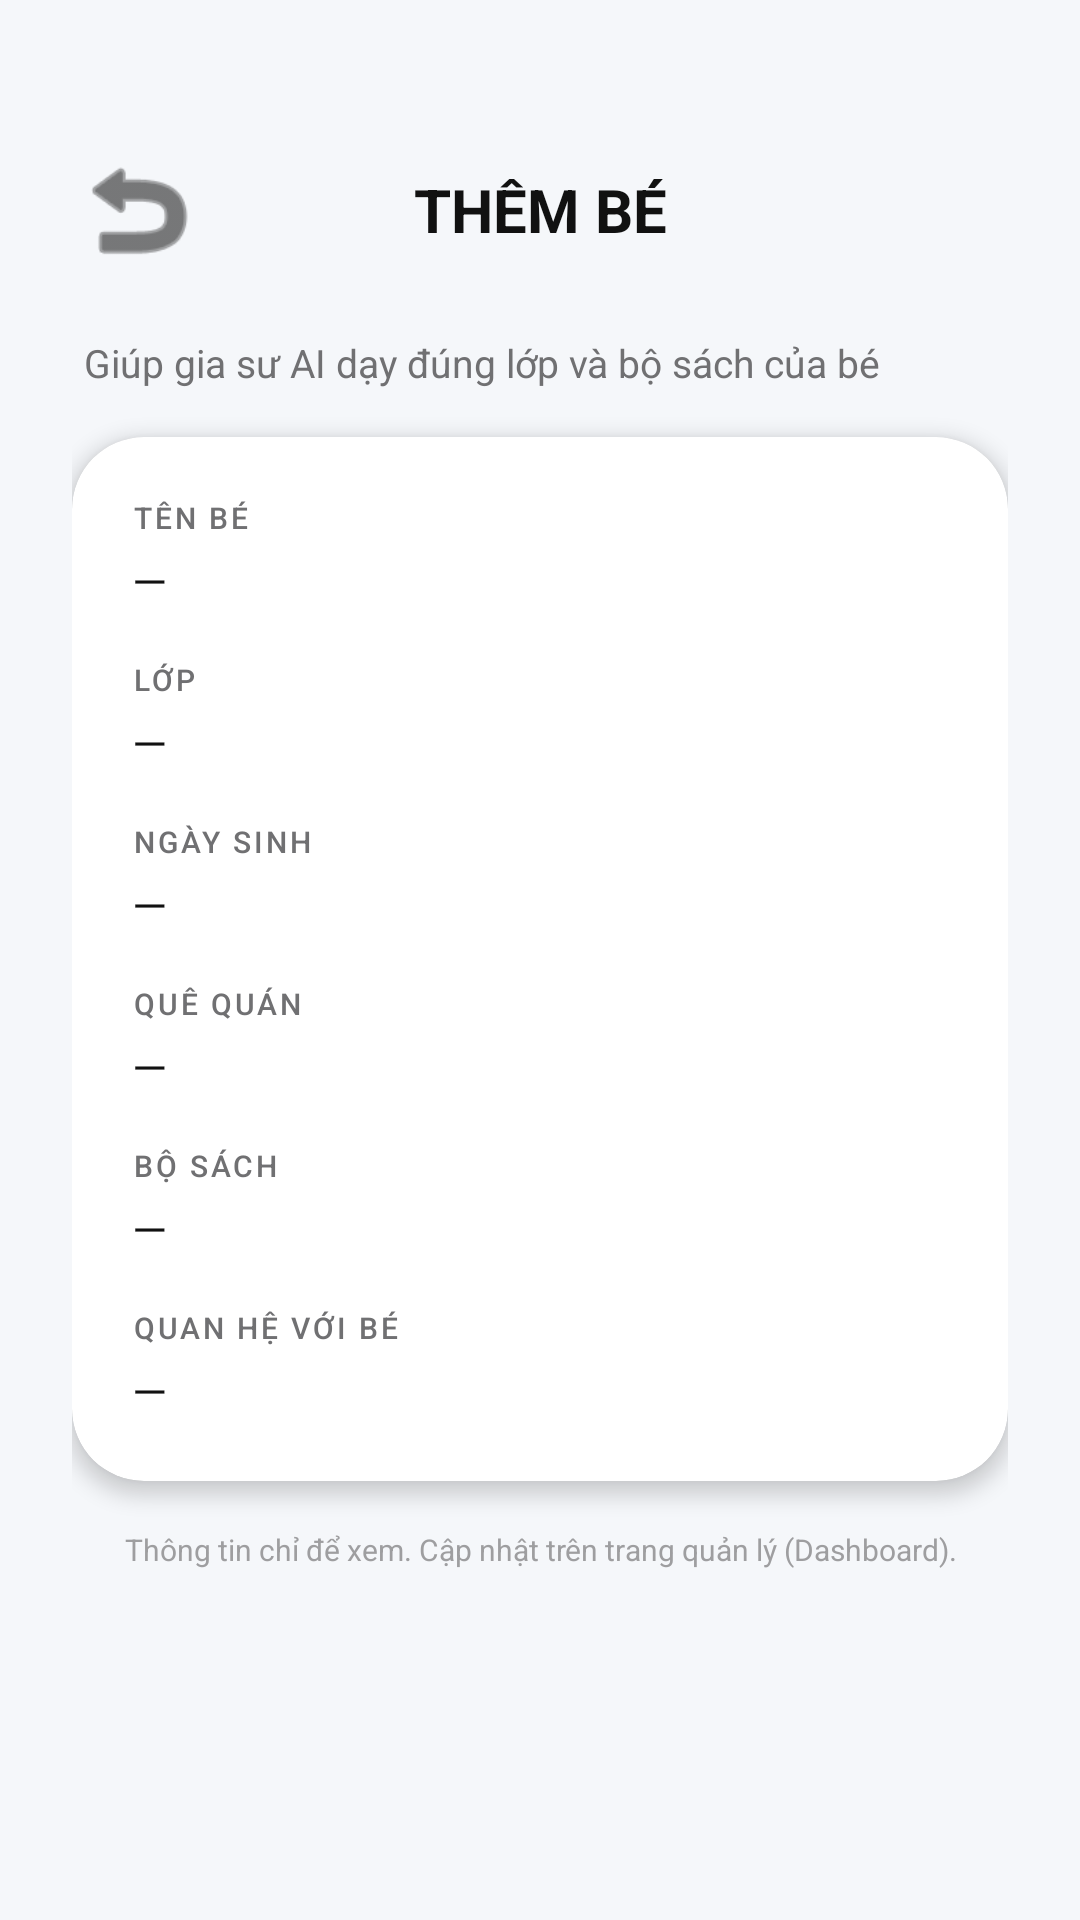

Android layout source for this screen:
<!-- AndroidManifest.xml: application theme Theme.Ptalk_child -->
<!-- res/layout/activity_child_info.xml -->
<?xml version="1.0" encoding="utf-8"?>
<androidx.constraintlayout.widget.ConstraintLayout
    xmlns:android="http://schemas.android.com/apk/res/android"
    xmlns:app="http://schemas.android.com/apk/res-auto"
    android:layout_width="match_parent"
    android:layout_height="match_parent"
    android:background="#F5F7FA">

    <LinearLayout
        android:id="@+id/headerChild"
        android:layout_width="match_parent"
        android:layout_height="wrap_content"
        android:orientation="horizontal"
        android:gravity="center_vertical"
        android:paddingStart="24dp"
        android:paddingEnd="24dp"
        android:paddingTop="48dp"
        android:paddingBottom="16dp"
        app:layout_constraintTop_toTopOf="parent">

        <ImageView
            android:id="@+id/btnBack"
            android:layout_width="44dp"
            android:layout_height="44dp"
            android:src="@android:drawable/ic_menu_revert"
            android:tint="#222222"
            android:background="?attr/selectableItemBackgroundBorderless"
            android:clickable="true"
            android:focusable="true"
            android:contentDescription="@string/back" />

        <TextView
            android:id="@+id/tvChildHeader"
            android:layout_width="0dp"
            android:layout_height="wrap_content"
            android:layout_weight="1"
            android:text="@string/child_header"
            android:textSize="20sp"
            android:textStyle="bold"
            android:gravity="center"
            android:textColor="#111111" />

        <View
            android:layout_width="44dp"
            android:layout_height="44dp" />
    </LinearLayout>

    <ScrollView
        android:layout_width="match_parent"
        android:layout_height="0dp"
        android:clipToPadding="false"
        android:fillViewport="true"
        app:layout_constraintTop_toBottomOf="@id/headerChild"
        app:layout_constraintBottom_toBottomOf="parent">

        <LinearLayout
            android:layout_width="match_parent"
            android:layout_height="wrap_content"
            android:orientation="vertical"
            android:paddingStart="@dimen/form_margin_h"
            android:paddingEnd="@dimen/form_margin_h"
            android:paddingBottom="40dp">

            <TextView
                android:layout_width="match_parent"
                android:layout_height="wrap_content"
                android:text="@string/child_subtitle"
                android:textSize="@dimen/text_login_subheadline"
                android:textColor="#707072"
                android:fontFamily="sans-serif"
                android:layout_marginTop="4dp"
                android:layout_marginBottom="16dp"
                android:layout_marginStart="4dp"
                android:layout_marginEnd="4dp" />

            <androidx.cardview.widget.CardView
                android:layout_width="match_parent"
                android:layout_height="wrap_content"
                app:cardCornerRadius="24dp"
                app:cardElevation="4dp"
                app:cardBackgroundColor="#FFFFFF">

                <LinearLayout
                    android:layout_width="match_parent"
                    android:layout_height="wrap_content"
                    android:orientation="vertical"
                    android:padding="20dp">

                    
                    <TextView
                        android:layout_width="wrap_content"
                        android:layout_height="wrap_content"
                        android:text="@string/child_name_label"
                        android:textSize="@dimen/text_login_label"
                        android:textColor="#707072"
                        android:fontFamily="sans-serif-medium"
                        android:letterSpacing="0.10"
                        android:layout_marginBottom="@dimen/space_xs" />

                    <TextView
                        android:id="@+id/tvChildName"
                        android:layout_width="match_parent"
                        android:layout_height="wrap_content"
                        android:text="@string/family_value_placeholder"
                        android:textSize="@dimen/text_input"
                        android:textColor="#111111"
                        android:fontFamily="sans-serif" />

                    
                    <TextView
                        android:layout_width="wrap_content"
                        android:layout_height="wrap_content"
                        android:text="@string/student_grade_label"
                        android:textSize="@dimen/text_login_label"
                        android:textColor="#707072"
                        android:fontFamily="sans-serif-medium"
                        android:letterSpacing="0.10"
                        android:layout_marginTop="@dimen/space_l"
                        android:layout_marginBottom="@dimen/space_xs" />

                    <TextView
                        android:id="@+id/tvChildGrade"
                        android:layout_width="match_parent"
                        android:layout_height="wrap_content"
                        android:text="@string/family_value_placeholder"
                        android:textSize="@dimen/text_input"
                        android:textColor="#111111"
                        android:fontFamily="sans-serif" />

                    
                    <TextView
                        android:layout_width="wrap_content"
                        android:layout_height="wrap_content"
                        android:text="@string/student_dob_label"
                        android:textSize="@dimen/text_login_label"
                        android:textColor="#707072"
                        android:fontFamily="sans-serif-medium"
                        android:letterSpacing="0.10"
                        android:layout_marginTop="@dimen/space_l"
                        android:layout_marginBottom="@dimen/space_xs" />

                    <TextView
                        android:id="@+id/tvChildDob"
                        android:layout_width="match_parent"
                        android:layout_height="wrap_content"
                        android:text="@string/family_value_placeholder"
                        android:textSize="@dimen/text_input"
                        android:textColor="#111111"
                        android:fontFamily="sans-serif" />

                    
                    <TextView
                        android:layout_width="wrap_content"
                        android:layout_height="wrap_content"
                        android:text="@string/student_hometown_label"
                        android:textSize="@dimen/text_login_label"
                        android:textColor="#707072"
                        android:fontFamily="sans-serif-medium"
                        android:letterSpacing="0.10"
                        android:layout_marginTop="@dimen/space_l"
                        android:layout_marginBottom="@dimen/space_xs" />

                    <TextView
                        android:id="@+id/tvChildHometown"
                        android:layout_width="match_parent"
                        android:layout_height="wrap_content"
                        android:text="@string/family_value_placeholder"
                        android:textSize="@dimen/text_input"
                        android:textColor="#111111"
                        android:fontFamily="sans-serif" />

                    
                    <TextView
                        android:layout_width="wrap_content"
                        android:layout_height="wrap_content"
                        android:text="@string/student_curriculum_label"
                        android:textSize="@dimen/text_login_label"
                        android:textColor="#707072"
                        android:fontFamily="sans-serif-medium"
                        android:letterSpacing="0.10"
                        android:layout_marginTop="@dimen/space_l"
                        android:layout_marginBottom="@dimen/space_xs" />

                    <TextView
                        android:id="@+id/tvChildCurriculum"
                        android:layout_width="match_parent"
                        android:layout_height="wrap_content"
                        android:text="@string/family_value_placeholder"
                        android:textSize="@dimen/text_input"
                        android:textColor="#111111"
                        android:fontFamily="sans-serif" />

                    
                    <TextView
                        android:layout_width="wrap_content"
                        android:layout_height="wrap_content"
                        android:text="@string/child_relationship_label"
                        android:textSize="@dimen/text_login_label"
                        android:textColor="#707072"
                        android:fontFamily="sans-serif-medium"
                        android:letterSpacing="0.10"
                        android:layout_marginTop="@dimen/space_l"
                        android:layout_marginBottom="@dimen/space_xs" />

                    <TextView
                        android:id="@+id/tvChildRelationship"
                        android:layout_width="match_parent"
                        android:layout_height="wrap_content"
                        android:text="@string/family_value_placeholder"
                        android:textSize="@dimen/text_input"
                        android:textColor="#111111"
                        android:fontFamily="sans-serif" />

                    <TextView
                        android:id="@+id/tvChildError"
                        android:layout_width="wrap_content"
                        android:layout_height="wrap_content"
                        android:text=""
                        android:textSize="@dimen/text_login_error"
                        android:textColor="#D30005"
                        android:fontFamily="sans-serif-medium"
                        android:layout_marginTop="@dimen/space_s"
                        android:visibility="gone" />
                </LinearLayout>
            </androidx.cardview.widget.CardView>

            <TextView
                android:layout_width="match_parent"
                android:layout_height="wrap_content"
                android:text="@string/profile_edit_on_dashboard"
                android:textSize="@dimen/text_login_label"
                android:textColor="#9E9EA0"
                android:fontFamily="sans-serif"
                android:gravity="center"
                android:layout_marginTop="@dimen/space_l"
                android:layout_marginStart="8dp"
                android:layout_marginEnd="8dp" />

            <ProgressBar
                android:id="@+id/progressChild"
                android:layout_width="wrap_content"
                android:layout_height="wrap_content"
                android:layout_gravity="center_horizontal"
                android:layout_marginTop="@dimen/space_l"
                android:visibility="gone" />

        </LinearLayout>
    </ScrollView>

</androidx.constraintlayout.widget.ConstraintLayout>
<!-- resources referenced by this layout -->
<resources>
  <dimen name="form_margin_h">24dp</dimen>
  <dimen name="space_l">16dp</dimen>
  <dimen name="space_s">8dp</dimen>
  <dimen name="space_xs">4dp</dimen>
  <dimen name="text_input">15sp</dimen>
  <dimen name="text_login_error">12sp</dimen>
  <dimen name="text_login_label">10sp</dimen>
  <dimen name="text_login_subheadline">13sp</dimen>
  <string name="back">Quay lại</string>
  <string name="child_header">THÊM BÉ</string>
  <string name="child_name_label">TÊN BÉ</string>
  <string name="child_relationship_label">QUAN HỆ VỚI BÉ</string>
  <string name="child_subtitle">Giúp gia sư AI dạy đúng lớp và bộ sách của bé</string>
  <string name="family_value_placeholder">—</string>
  <string name="profile_edit_on_dashboard">Thông tin chỉ để xem. Cập nhật trên trang quản lý (Dashboard).</string>
  <string name="student_curriculum_label">BỘ SÁCH</string>
  <string name="student_dob_label">NGÀY SINH</string>
  <string name="student_grade_label">LỚP</string>
  <string name="student_hometown_label">QUÊ QUÁN</string>
  <style name="Theme.Ptalk_child" parent="Base.Theme.Ptalk_child" />
  <style name="Base.Theme.Ptalk_child" parent="Theme.Material3.DayNight.NoActionBar">
          
          
      </style>
</resources>
